Photos from the image-classification dataset "processed_data" in the GitHub repository drfxsw/portfolio_plc. Its 6 classes are: missing hole, mouse bite, open circuit, short circuit, spur, spurious copper.

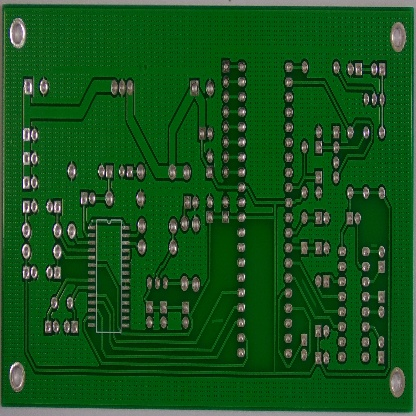
Label: spurious copper

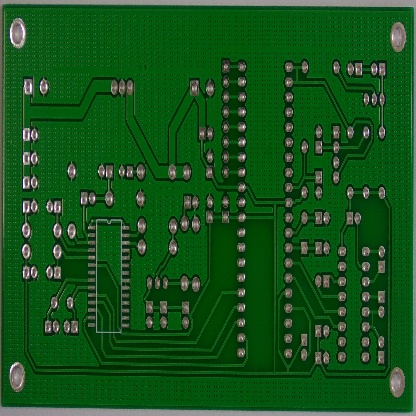
Label: short circuit

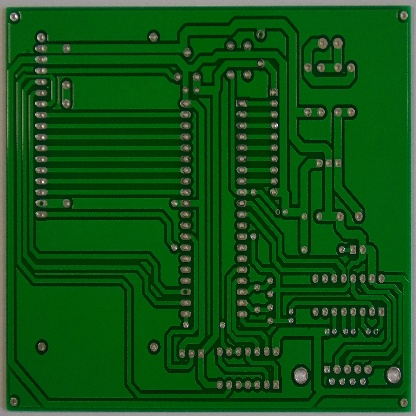
Label: missing hole

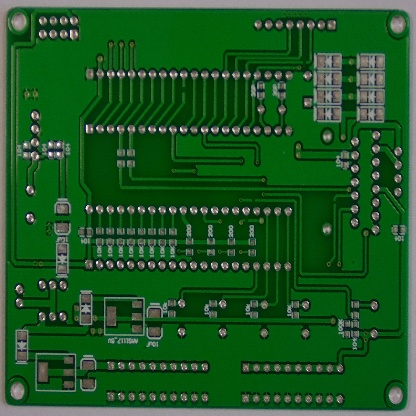
Label: open circuit

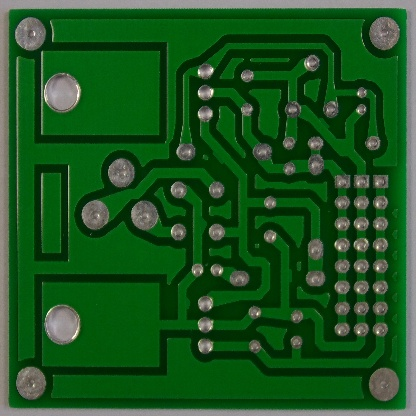
Label: spur

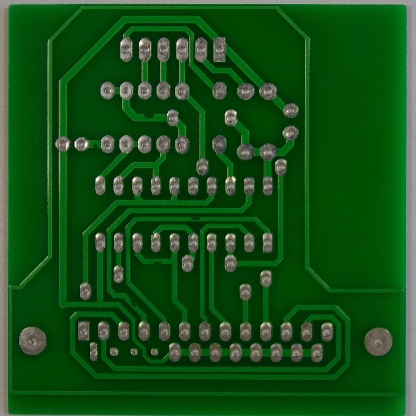
Label: mouse bite
